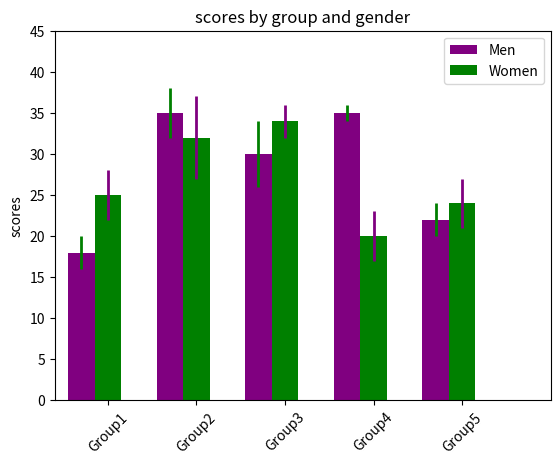

This figure's Python source:
import numpy as np 
import matplotlib.pyplot as plt 

fig = plt.figure()
ax = fig.add_subplot(111)

#The data
N = 5
menMeans = [18, 35, 30, 35, 22]
menStd = [2, 3, 4, 1, 2]
womenMeans = [25, 32,34,20, 24]
womenStd = [3,5,2,3,3]

#variable
ind = np.arange(N) #x loc for the groups
width = 0.30

#the bars
rects1 = ax.bar(ind, menMeans, width,
				color='purple',
				yerr=menStd,
				error_kw=dict(elinewidth=2,ecolor='green'))

rects2 = ax.bar(ind+width,womenMeans, width,
	color='green',
	yerr=womenStd,
	error_kw=dict(elinewidth=2,ecolor='purple'))

#axes and labels
ax.set_xlim(-width,len(ind)+width)
ax.set_ylim(0,45)
ax.set_ylabel('scores')
ax.set_title('scores by group and gender')
xTickMarks= ['Group'+str(i) for i in range(1,6)]
ax.set_xticks(ind+width)
xtickNames=ax.set_xticklabels(xTickMarks)
plt.setp(xtickNames,rotation = 45, fontsize=10)

#add a legend
ax.legend((rects1[0],rects2[0]), ('Men', 'Women'))

plt.show()
